Image classification data set "Grave-and-Non-Grave-Image-Classification-Using-Keras" (therealsreehari/Grave-and-Non-Grave-Image-Classification-Using-Keras on GitHub). Class labels (2): grave, non grave.

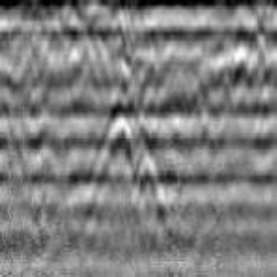
Label: grave

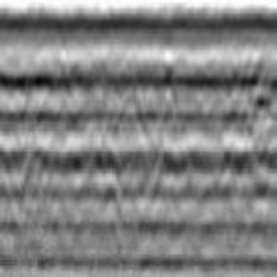
Label: non grave

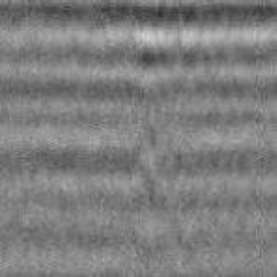
Label: grave

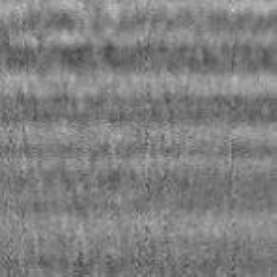
Label: non grave

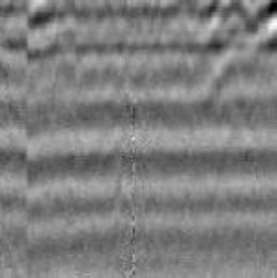
Label: grave

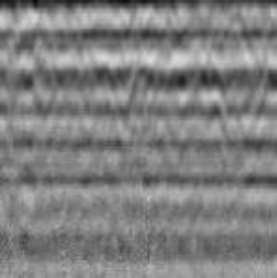
Label: non grave
